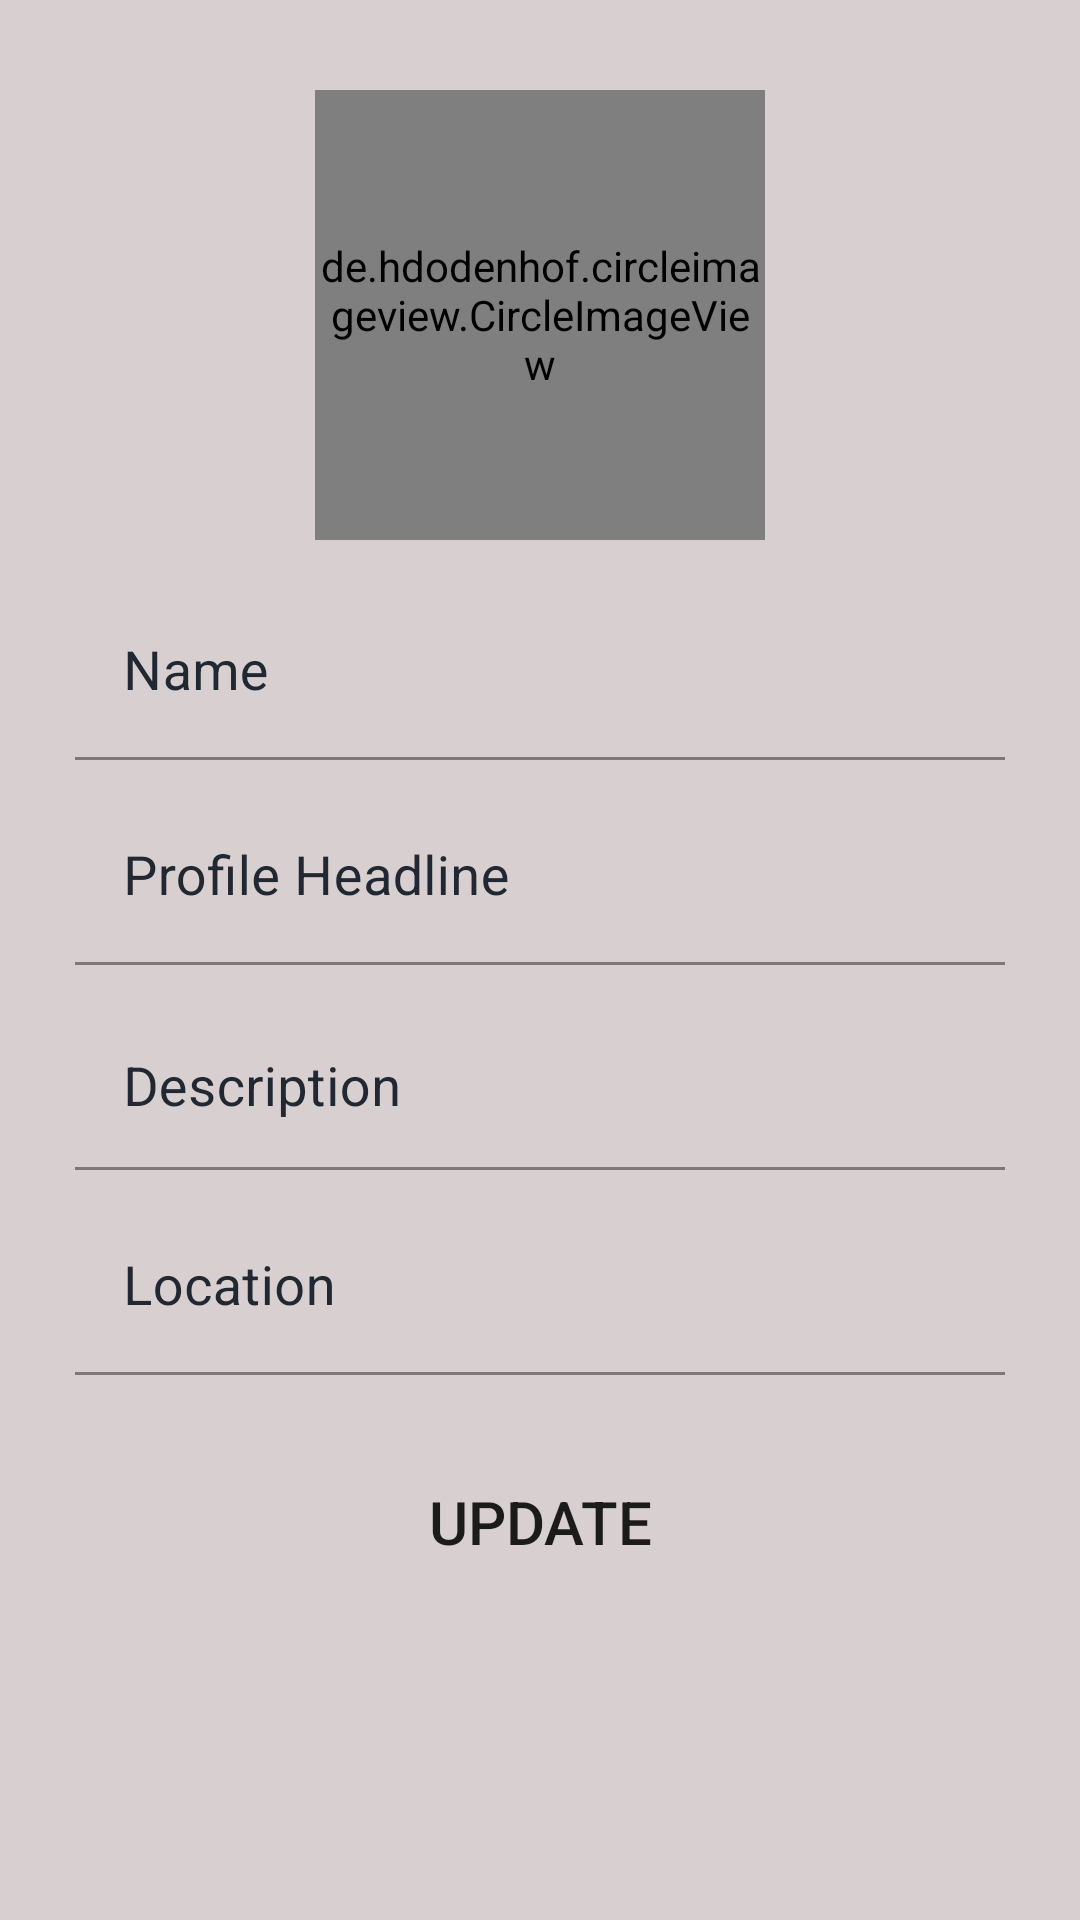

Write the Android layout XML for this screen, with the resource values it uses.
<!-- AndroidManifest.xml: application theme Theme.Buildathon -->
<!-- res/layout/activity_about.xml -->
<?xml version="1.0" encoding="utf-8"?>
<RelativeLayout xmlns:android="http://schemas.android.com/apk/res/android"
    xmlns:app="http://schemas.android.com/apk/res-auto"
    xmlns:tools="http://schemas.android.com/tools"
    android:layout_width="match_parent"
    android:layout_height="match_parent"
    android:background="@color/grey">

    <ScrollView
        android:layout_width="match_parent"
        android:layout_height="match_parent">
        <LinearLayout
            android:layout_width="match_parent"
            android:layout_height="wrap_content"
            android:layout_centerInParent="true"
            android:padding="20dp"
            android:orientation="vertical">
            <de.hdodenhof.circleimageview.CircleImageView
                android:layout_width="150dp"
                android:layout_height="150dp"
                android:src="@mipmap/ic_launcher_round"
                android:id="@+id/img_profile"
                android:layout_gravity="center"
                android:layout_margin="10dp"/>

            <com.google.android.material.textfield.TextInputLayout
                android:layout_width="match_parent"
                android:layout_height="wrap_content"
                android:layout_margin="5dp"
                android:background="@android:color/transparent"
                app:hintTextColor="@color/colorPrimaryDark"
                android:hint="Name"
                android:textColorHint="@color/colorPrimaryDark"
                >
                <EditText
                    android:layout_width="match_parent"
                    android:layout_height="wrap_content"
                    android:textColor="@color/colorPrimary"
                    android:id="@+id/fname"
                    android:textSize="18dp"
                    android:background="@android:color/transparent"
                    android:textColorHint="@color/colorPrimaryDark"/>
            </com.google.android.material.textfield.TextInputLayout>
            <com.google.android.material.textfield.TextInputLayout
                android:layout_width="match_parent"
                android:layout_height="wrap_content"
                android:layout_margin="5dp"
                android:background="@android:color/transparent"
                app:hintTextColor="@color/colorPrimaryDark"
                android:hint="Profile Headline"
                android:textColorHint="@color/colorPrimaryDark"
                >
                <EditText
                    android:layout_width="match_parent"
                    android:layout_height="wrap_content"
                    android:textColor="@color/colorPrimary"
                    android:id="@+id/headline"
                    android:inputType="text"
                    android:textSize="18dp"
                    android:background="@android:color/transparent"
                    android:textColorHint="@color/colorPrimaryDark"/>
            </com.google.android.material.textfield.TextInputLayout>
            <com.google.android.material.textfield.TextInputLayout
                android:layout_width="match_parent"
                android:layout_height="wrap_content"
                android:layout_margin="5dp"
                android:background="@android:color/transparent"
                app:hintTextColor="@color/colorPrimaryDark"
                android:hint="Description"
                android:textColorHint="@color/colorPrimaryDark"
                >
                <EditText
                    android:layout_width="match_parent"
                    android:layout_height="wrap_content"
                    android:textColor="@color/colorPrimary"
                    android:id="@+id/description"
                    android:textSize="18dp"
                    android:inputType="textMultiLine"
                    android:ems="10"
                    android:gravity="start|top"
                    android:background="@android:color/transparent"
                    android:textColorHint="@color/colorPrimaryDark"/>

            </com.google.android.material.textfield.TextInputLayout>
            <com.google.android.material.textfield.TextInputLayout
                android:layout_width="match_parent"
                android:layout_height="wrap_content"
                android:layout_margin="5dp"
                android:background="@android:color/transparent"
                app:hintTextColor="@color/colorPrimaryDark"
                android:hint="Location"
                android:textColorHint="@color/colorPrimaryDark"
                >
                <EditText
                    android:layout_width="match_parent"
                    android:layout_height="wrap_content"
                    android:textColor="@color/colorPrimary"
                    android:id="@+id/location"
                    android:textSize="18dp"
                    android:background="@android:color/transparent"
                    android:textColorHint="@color/colorPrimaryDark"/>
            </com.google.android.material.textfield.TextInputLayout>

            <Button
                android:layout_width="match_parent"
                android:layout_height="wrap_content"
                android:text="Update"
                android:background="@drawable/gradient"
                app:backgroundTint="@color/colorPrimaryDark"
                android:layout_margin="20dp"
                android:textSize="20dp"
                android:id="@+id/update"/>
        </LinearLayout>
    </ScrollView>

</RelativeLayout>
<!-- resources referenced by this layout -->
<resources>
  <color name="colorPrimary">#2d4059</color>
  <color name="colorPrimaryDark">#222831</color>
  <color name="grey">#D8D0D0</color>
  <style name="Theme.Buildathon" parent="Theme.MaterialComponents.DayNight.DarkActionBar">
          
          <item name="colorPrimary">@color/colorPrimary</item>
          <item name="colorPrimaryVariant">@color/colorPrimaryDark</item>
          <item name="colorOnPrimary">@color/white</item>
          
          <item name="colorSecondary">@color/teal_200</item>
          <item name="colorSecondaryVariant">@color/teal_700</item>
          <item name="colorOnSecondary">@color/black</item>
          
          <item name="android:statusBarColor" tools:targetApi="l">?attr/colorPrimaryVariant</item>
          
          <item name="android:spinnerDropDownItemStyle">@style/mySpinnerItemStyle</item>
      </style>
  <color name="white">#FFFFFFFF</color>
  <color name="teal_200">#FF03DAC5</color>
  <color name="teal_700">#FF018786</color>
  <color name="black">#FF000000</color>
  <style name="mySpinnerItemStyle" parent="@android:style/Widget.Holo.DropDownItem.Spinner">
          <item name="android:textColor">@color/white</item>
          <item name="android:fontFamily">@font/bold</item>
          <item name="android:textSize">16dp</item>
          <item name="android:textStyle">bold</item>
      </style>
</resources>
